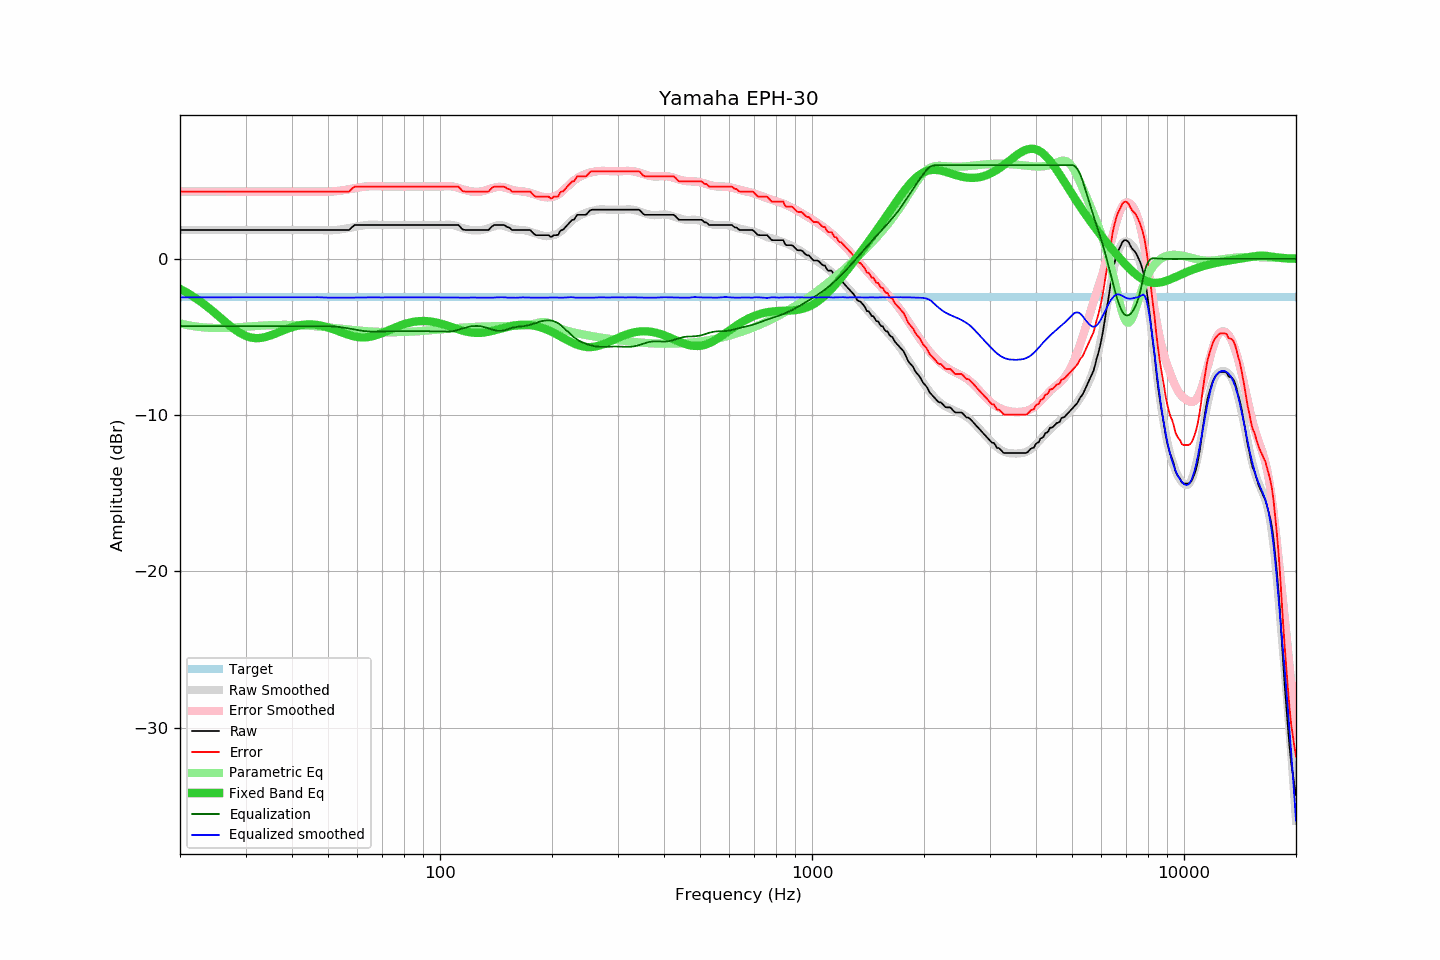

The file beside this chart, header and first rows:
frequency, raw, error, smoothed, error_smoothed, equalization, parametric_eq, equalized_raw, equalized_smoothed, target
20, 1.85, 4.31, 1.85, 4.31, -4.31, -1.92, -2.46, -2.46, -2.46
21, 1.85, 4.31, 1.85, 4.31, -4.31, -2.19, -2.46, -2.46, -2.46
22, 1.85, 4.31, 1.85, 4.31, -4.31, -2.50, -2.46, -2.46, -2.46
23, 1.85, 4.31, 1.85, 4.31, -4.31, -2.83, -2.46, -2.46, -2.46
24, 1.85, 4.31, 1.85, 4.31, -4.31, -3.17, -2.46, -2.46, -2.46
25, 1.85, 4.31, 1.85, 4.31, -4.31, -3.52, -2.46, -2.46, -2.46
26, 1.85, 4.31, 1.85, 4.31, -4.31, -3.87, -2.46, -2.46, -2.46
27, 1.85, 4.31, 1.85, 4.31, -4.31, -4.21, -2.46, -2.46, -2.46
28, 1.85, 4.31, 1.85, 4.31, -4.31, -4.50, -2.46, -2.46, -2.46
29, 1.85, 4.31, 1.85, 4.31, -4.31, -4.75, -2.46, -2.46, -2.46
30, 1.85, 4.31, 1.85, 4.31, -4.31, -4.92, -2.46, -2.46, -2.46
31, 1.85, 4.31, 1.85, 4.31, -4.31, -5.03, -2.46, -2.46, -2.46
32, 1.85, 4.31, 1.85, 4.31, -4.31, -5.07, -2.46, -2.46, -2.46
33, 1.85, 4.31, 1.85, 4.31, -4.31, -5.06, -2.46, -2.46, -2.46
34, 1.85, 4.31, 1.85, 4.31, -4.31, -5.00, -2.46, -2.46, -2.46
35, 1.85, 4.31, 1.85, 4.31, -4.31, -4.90, -2.46, -2.46, -2.46
36, 1.85, 4.31, 1.85, 4.31, -4.31, -4.79, -2.46, -2.46, -2.46
37, 1.85, 4.31, 1.85, 4.31, -4.31, -4.68, -2.46, -2.46, -2.46
38, 1.85, 4.31, 1.85, 4.31, -4.31, -4.56, -2.46, -2.46, -2.46
39, 1.85, 4.31, 1.85, 4.31, -4.31, -4.46, -2.46, -2.46, -2.46
40, 1.85, 4.31, 1.85, 4.31, -4.31, -4.38, -2.46, -2.46, -2.46
41, 1.85, 4.31, 1.85, 4.31, -4.31, -4.30, -2.46, -2.46, -2.46
42, 1.85, 4.31, 1.85, 4.31, -4.31, -4.25, -2.46, -2.46, -2.46
43, 1.85, 4.31, 1.85, 4.31, -4.31, -4.21, -2.46, -2.46, -2.46
44, 1.85, 4.31, 1.85, 4.31, -4.31, -4.20, -2.46, -2.46, -2.46
45, 1.85, 4.31, 1.85, 4.30, -4.30, -4.19, -2.46, -2.46, -2.46
46, 1.85, 4.31, 1.85, 4.30, -4.30, -4.21, -2.45, -2.45, -2.46
47, 1.85, 4.31, 1.85, 4.30, -4.30, -4.24, -2.45, -2.45, -2.46
48, 1.85, 4.31, 1.84, 4.30, -4.30, -4.28, -2.45, -2.46, -2.46
49, 1.85, 4.31, 1.83, 4.30, -4.30, -4.33, -2.45, -2.47, -2.46
50, 1.85, 4.31, 1.82, 4.30, -4.30, -4.39, -2.45, -2.48, -2.46
51, 1.85, 4.31, 1.83, 4.31, -4.31, -4.46, -2.46, -2.48, -2.46
52, 1.85, 4.31, 1.84, 4.32, -4.32, -4.53, -2.47, -2.48, -2.46
53, 1.85, 4.31, 1.86, 4.34, -4.34, -4.60, -2.49, -2.48, -2.46
54, 1.85, 4.31, 1.88, 4.37, -4.37, -4.68, -2.52, -2.48, -2.46
55, 1.85, 4.31, 1.91, 4.40, -4.40, -4.75, -2.55, -2.48, -2.46
56, 1.85, 4.31, 1.94, 4.43, -4.43, -4.81, -2.58, -2.48, -2.46
57, 1.85, 4.31, 1.98, 4.46, -4.46, -4.87, -2.61, -2.48, -2.46
58, 2.03, 4.49, 2.01, 4.49, -4.49, -4.93, -2.46, -2.48, -2.46
59, 2.17, 4.63, 2.05, 4.53, -4.53, -4.97, -2.36, -2.48, -2.46
60, 2.17, 4.63, 2.08, 4.56, -4.56, -5.00, -2.39, -2.48, -2.46
61, 2.17, 4.63, 2.11, 4.58, -4.58, -5.02, -2.42, -2.48, -2.46
62, 2.17, 4.63, 2.14, 4.61, -4.61, -5.03, -2.44, -2.47, -2.46
63, 2.17, 4.63, 2.16, 4.63, -4.63, -5.02, -2.46, -2.47, -2.46
64, 2.17, 4.63, 2.18, 4.64, -4.64, -5.01, -2.47, -2.46, -2.46
65, 2.17, 4.63, 2.19, 4.65, -4.65, -4.98, -2.48, -2.46, -2.46
66, 2.17, 4.63, 2.19, 4.65, -4.65, -4.94, -2.48, -2.46, -2.46
67, 2.17, 4.63, 2.19, 4.65, -4.65, -4.90, -2.48, -2.46, -2.46
68, 2.17, 4.63, 2.18, 4.65, -4.65, -4.85, -2.48, -2.47, -2.46
69, 2.17, 4.63, 2.17, 4.64, -4.64, -4.80, -2.47, -2.47, -2.46
70, 2.17, 4.63, 2.17, 4.64, -4.64, -4.74, -2.47, -2.47, -2.46
71, 2.17, 4.63, 2.17, 4.63, -4.63, -4.68, -2.46, -2.46, -2.46
72, 2.17, 4.63, 2.17, 4.63, -4.63, -4.62, -2.46, -2.46, -2.46
73, 2.17, 4.63, 2.17, 4.63, -4.63, -4.56, -2.46, -2.46, -2.46
74, 2.17, 4.63, 2.17, 4.63, -4.63, -4.49, -2.46, -2.46, -2.46
75, 2.17, 4.63, 2.17, 4.63, -4.63, -4.43, -2.46, -2.46, -2.46
76, 2.17, 4.63, 2.17, 4.63, -4.63, -4.38, -2.46, -2.46, -2.46
77, 2.17, 4.63, 2.17, 4.63, -4.63, -4.32, -2.46, -2.46, -2.46
78, 2.17, 4.63, 2.17, 4.63, -4.63, -4.27, -2.46, -2.46, -2.46
79, 2.17, 4.63, 2.17, 4.63, -4.63, -4.22, -2.46, -2.46, -2.46
... 553 more rows
